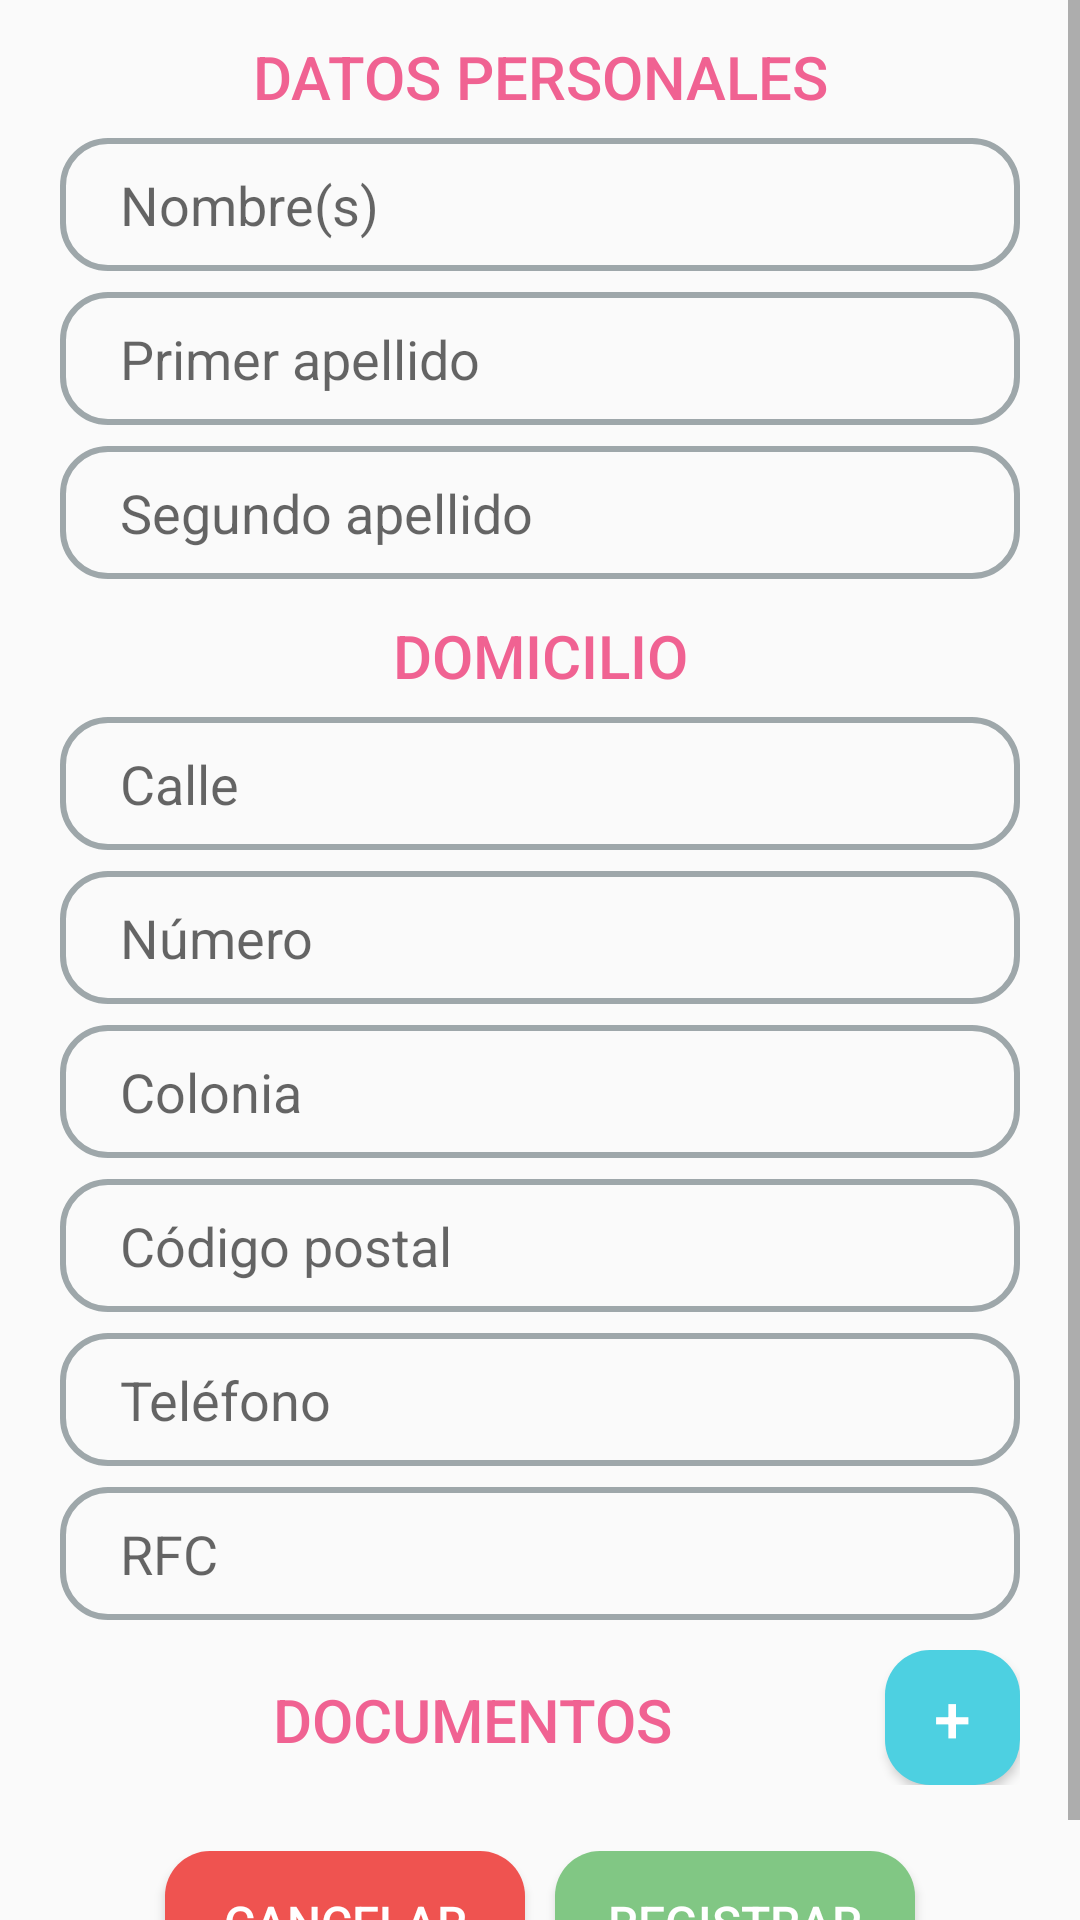

Layout XML and referenced resources for this Android screen:
<!-- AndroidManifest.xml: application theme Theme.Prospectos -->
<!-- res/layout/fragment_agregar.xml -->
<?xml version="1.0" encoding="utf-8"?>
<ScrollView xmlns:android="http://schemas.android.com/apk/res/android"
    xmlns:app="http://schemas.android.com/apk/res-auto"
    xmlns:tools="http://schemas.android.com/tools"
    android:layout_width="match_parent"
    android:layout_height="match_parent"
    android:orientation="vertical"
    tools:context=".Fragments.AgregarFragment">


    <LinearLayout
        android:layout_width="match_parent"
        android:layout_height="wrap_content"
        android:orientation="vertical"
        android:paddingLeft="20dp"
        android:paddingRight="20dp">

        <TextView
            android:layout_width="match_parent"
            android:layout_height="wrap_content"
            android:layout_marginTop="12dp"
            android:fontFamily="sans-serif-medium"
            android:gravity="center_horizontal"
            android:text="DATOS PERSONALES"
            android:textColor="@color/rosaSecondary"
            android:textSize="20sp" />

        <EditText
            android:id="@+id/txtNombreAgregar"
            android:layout_width="match_parent"
            android:layout_height="wrap_content"
            android:layout_marginTop="7dp"
            android:background="@drawable/edit_text_bg"
            android:ems="10"
            android:hint="Nombre(s)"
            android:inputType="textPersonName"
            android:maxLength="45"
            android:paddingLeft="20dp"
            android:paddingTop="10dp"
            android:paddingRight="20dp"
            android:paddingBottom="10dp" />

        <EditText
            android:id="@+id/txtApellidoPaternoAgregar"
            android:layout_width="match_parent"
            android:layout_height="wrap_content"
            android:layout_marginTop="7dp"
            android:background="@drawable/edit_text_bg"
            android:ems="10"
            android:hint="Primer apellido"
            android:inputType="textPersonName"
            android:maxLength="45"
            android:paddingLeft="20dp"
            android:paddingTop="10dp"
            android:paddingRight="20dp"
            android:paddingBottom="10dp" />

        <EditText
            android:id="@+id/txtApellidoMaternoAgregar"
            android:layout_width="match_parent"
            android:layout_height="wrap_content"
            android:layout_marginTop="7dp"
            android:background="@drawable/edit_text_bg"
            android:ems="10"
            android:hint="Segundo apellido"
            android:inputType="textPersonName"
            android:maxLength="45"
            android:paddingLeft="20dp"
            android:paddingTop="10dp"
            android:paddingRight="20dp"
            android:paddingBottom="10dp" />

        <TextView
            android:layout_width="match_parent"
            android:layout_height="wrap_content"
            android:layout_marginTop="12dp"
            android:fontFamily="sans-serif-medium"
            android:gravity="center_horizontal"
            android:text="DOMICILIO"
            android:textColor="@color/rosaSecondary"
            android:textSize="20sp" />

        <EditText
            android:id="@+id/txtCalleAgregar"
            android:layout_width="match_parent"
            android:layout_height="wrap_content"
            android:layout_marginTop="7dp"
            android:background="@drawable/edit_text_bg"
            android:ems="10"
            android:hint="Calle"
            android:inputType="textPersonName"
            android:maxLength="45"
            android:paddingLeft="20dp"
            android:paddingTop="10dp"
            android:paddingRight="20dp"
            android:paddingBottom="10dp" />

        <EditText
            android:id="@+id/txtNumeroAgregar"
            android:layout_width="match_parent"
            android:layout_height="wrap_content"
            android:layout_marginTop="7dp"
            android:background="@drawable/edit_text_bg"
            android:ems="10"
            android:hint="Número"
            android:inputType="textPersonName"
            android:maxLength="45"
            android:paddingLeft="20dp"
            android:paddingTop="10dp"
            android:paddingRight="20dp"
            android:paddingBottom="10dp" />

        <EditText
            android:id="@+id/txtColoniaAgregar"
            android:layout_width="match_parent"
            android:layout_height="wrap_content"
            android:layout_marginTop="7dp"
            android:background="@drawable/edit_text_bg"
            android:ems="10"
            android:hint="Colonia"
            android:inputType="textPersonName"
            android:maxLength="45"
            android:paddingLeft="20dp"
            android:paddingTop="10dp"
            android:paddingRight="20dp"
            android:paddingBottom="10dp" />


        <EditText
            android:id="@+id/txtCPAgregar"
            android:layout_width="match_parent"
            android:layout_height="wrap_content"
            android:layout_marginTop="7dp"
            android:background="@drawable/edit_text_bg"
            android:ems="10"
            android:hint="Código postal"
            android:inputType="number"
            android:maxLength="5"
            android:paddingLeft="20dp"
            android:paddingTop="10dp"
            android:paddingRight="20dp"
            android:paddingBottom="10dp" />

        <EditText
            android:id="@+id/txtTelefonoAgregar"
            android:layout_width="match_parent"
            android:layout_height="wrap_content"
            android:layout_marginTop="7dp"
            android:background="@drawable/edit_text_bg"
            android:ems="10"
            android:hint="Teléfono"
            android:inputType="phone"
            android:maxLength="12"
            android:paddingLeft="20dp"
            android:paddingTop="10dp"
            android:paddingRight="20dp"
            android:paddingBottom="10dp" />

        <EditText
            android:id="@+id/txtRFCAgregar"
            android:layout_width="match_parent"
            android:layout_height="wrap_content"
            android:layout_marginTop="7dp"
            android:background="@drawable/edit_text_bg"
            android:ems="10"
            android:hint="RFC"
            android:inputType="textPersonName"
            android:maxLength="13"
            android:paddingLeft="20dp"
            android:paddingTop="10dp"
            android:paddingRight="20dp"
            android:paddingBottom="10dp" />

        <LinearLayout
            android:layout_width="match_parent"
            android:layout_height="match_parent"
            android:layout_marginTop="10dp"
            android:layout_marginBottom="10dp"
            android:orientation="horizontal"
            android:paddingBottom="2dp">

            <TextView
                android:layout_width="match_parent"
                android:layout_height="wrap_content"
                android:layout_weight="1"
                android:fontFamily="sans-serif-medium"
                android:gravity="center_horizontal"
                android:text="DOCUMENTOS"
                android:textColor="@color/rosaSecondary"
                android:textSize="20sp" />

            <Button
                android:id="@+id/btnAddDocument"
                android:layout_width="45dp"
                android:layout_height="45dp"
                android:background="@drawable/btn_azul"
                android:text="+"
                android:textColor="#FFFFFF"
                android:textSize="22sp" />
        </LinearLayout>

        <androidx.recyclerview.widget.RecyclerView
            android:id="@+id/recyclerAgregar"
            android:layout_width="match_parent"
            android:layout_height="match_parent" />

        <LinearLayout
            android:layout_width="match_parent"
            android:layout_height="wrap_content"
            android:layout_marginTop="10dp"
            android:layout_marginBottom="10dp"
            android:gravity="center|center_horizontal"
            android:orientation="horizontal">

            <Button
                android:id="@+id/btnVolver"
                android:layout_width="120dp"
                android:layout_height="wrap_content"
                android:background="@drawable/btn_rojo"
                android:paddingLeft="3dp"
                android:paddingRight="3dp"
                android:text="Cancelar"
                android:textColor="#FFFFFF"
                android:textSize="16sp" />

            <Button
                android:id="@+id/btnRegistrar"
                android:layout_width="120dp"
                android:layout_height="wrap_content"
                android:layout_marginStart="10dp"
                android:layout_marginLeft="10dp"
                android:background="@drawable/btn_verde"
                android:paddingLeft="3dp"
                android:paddingRight="3dp"
                android:text="Registrar"
                android:textColor="#FFFFFF"
                android:textSize="16sp" />

        </LinearLayout>
    </LinearLayout>

</ScrollView>
<!-- resources referenced by this layout -->
<resources>
  <color name="rosaSecondary">#f06292</color>
  <!-- drawable btn_azul (drawable-v24) -->
  <?xml version="1.0" encoding="utf-8"?>
  <shape xmlns:android="http://schemas.android.com/apk/res/android">
      
      <corners android:radius="15dp"/>
      <solid android:color="@color/azul"/>
  
  </shape>
  <!-- drawable btn_rojo (drawable-v24) -->
  <?xml version="1.0" encoding="utf-8"?>
  <shape xmlns:android="http://schemas.android.com/apk/res/android">
      
      <corners android:radius="15dp"/>
      <solid android:color="@color/rojo"/>
  
  </shape>
  <!-- drawable btn_verde (drawable-v24) -->
  <?xml version="1.0" encoding="utf-8"?>
  <shape xmlns:android="http://schemas.android.com/apk/res/android">
      
      <corners android:radius="15dp"/>
      <solid android:color="@color/verdePrimary"/>
  
  </shape>
  <!-- drawable edit_text_bg (drawable) -->
  <?xml version="1.0" encoding="utf-8"?>
  <shape xmlns:android="http://schemas.android.com/apk/res/android">
      <corners android:radius="15dp"/>
      <stroke android:width="2dp" android:color="@color/gris"/>
  </shape>
  <style name="Theme.Prospectos" parent="Theme.AppCompat.Light.NoActionBar">
          
          <item name="colorPrimary">@color/verdePrimary</item>
          <item name="colorPrimaryVariant">@color/verdePrimaryVariant</item>
          <item name="colorOnPrimary">@color/verdeOnPrimary</item>
          
          <item name="colorSecondary">@color/rosaOnSecondary</item>
          <item name="colorSecondaryVariant">@color/rosaSecondaryVariant</item>
          <item name="colorOnSecondary">@color/rosaSecondary</item>
          
          <item name="android:statusBarColor" tools:targetApi="l">?attr/colorPrimaryVariant</item>
      </style>
  <color name="azul">#4dd0e1</color>
  <color name="rojo">#ef5350</color>
  <color name="verdePrimary">#81c784</color>
  <color name="gris">#9ea7aa</color>
  <color name="verdePrimaryVariant">#519657</color>
  <color name="verdeOnPrimary">#b2fab4</color>
  <color name="rosaOnSecondary">#ff94c2</color>
  <color name="rosaSecondaryVariant">#ba2d65</color>
</resources>
